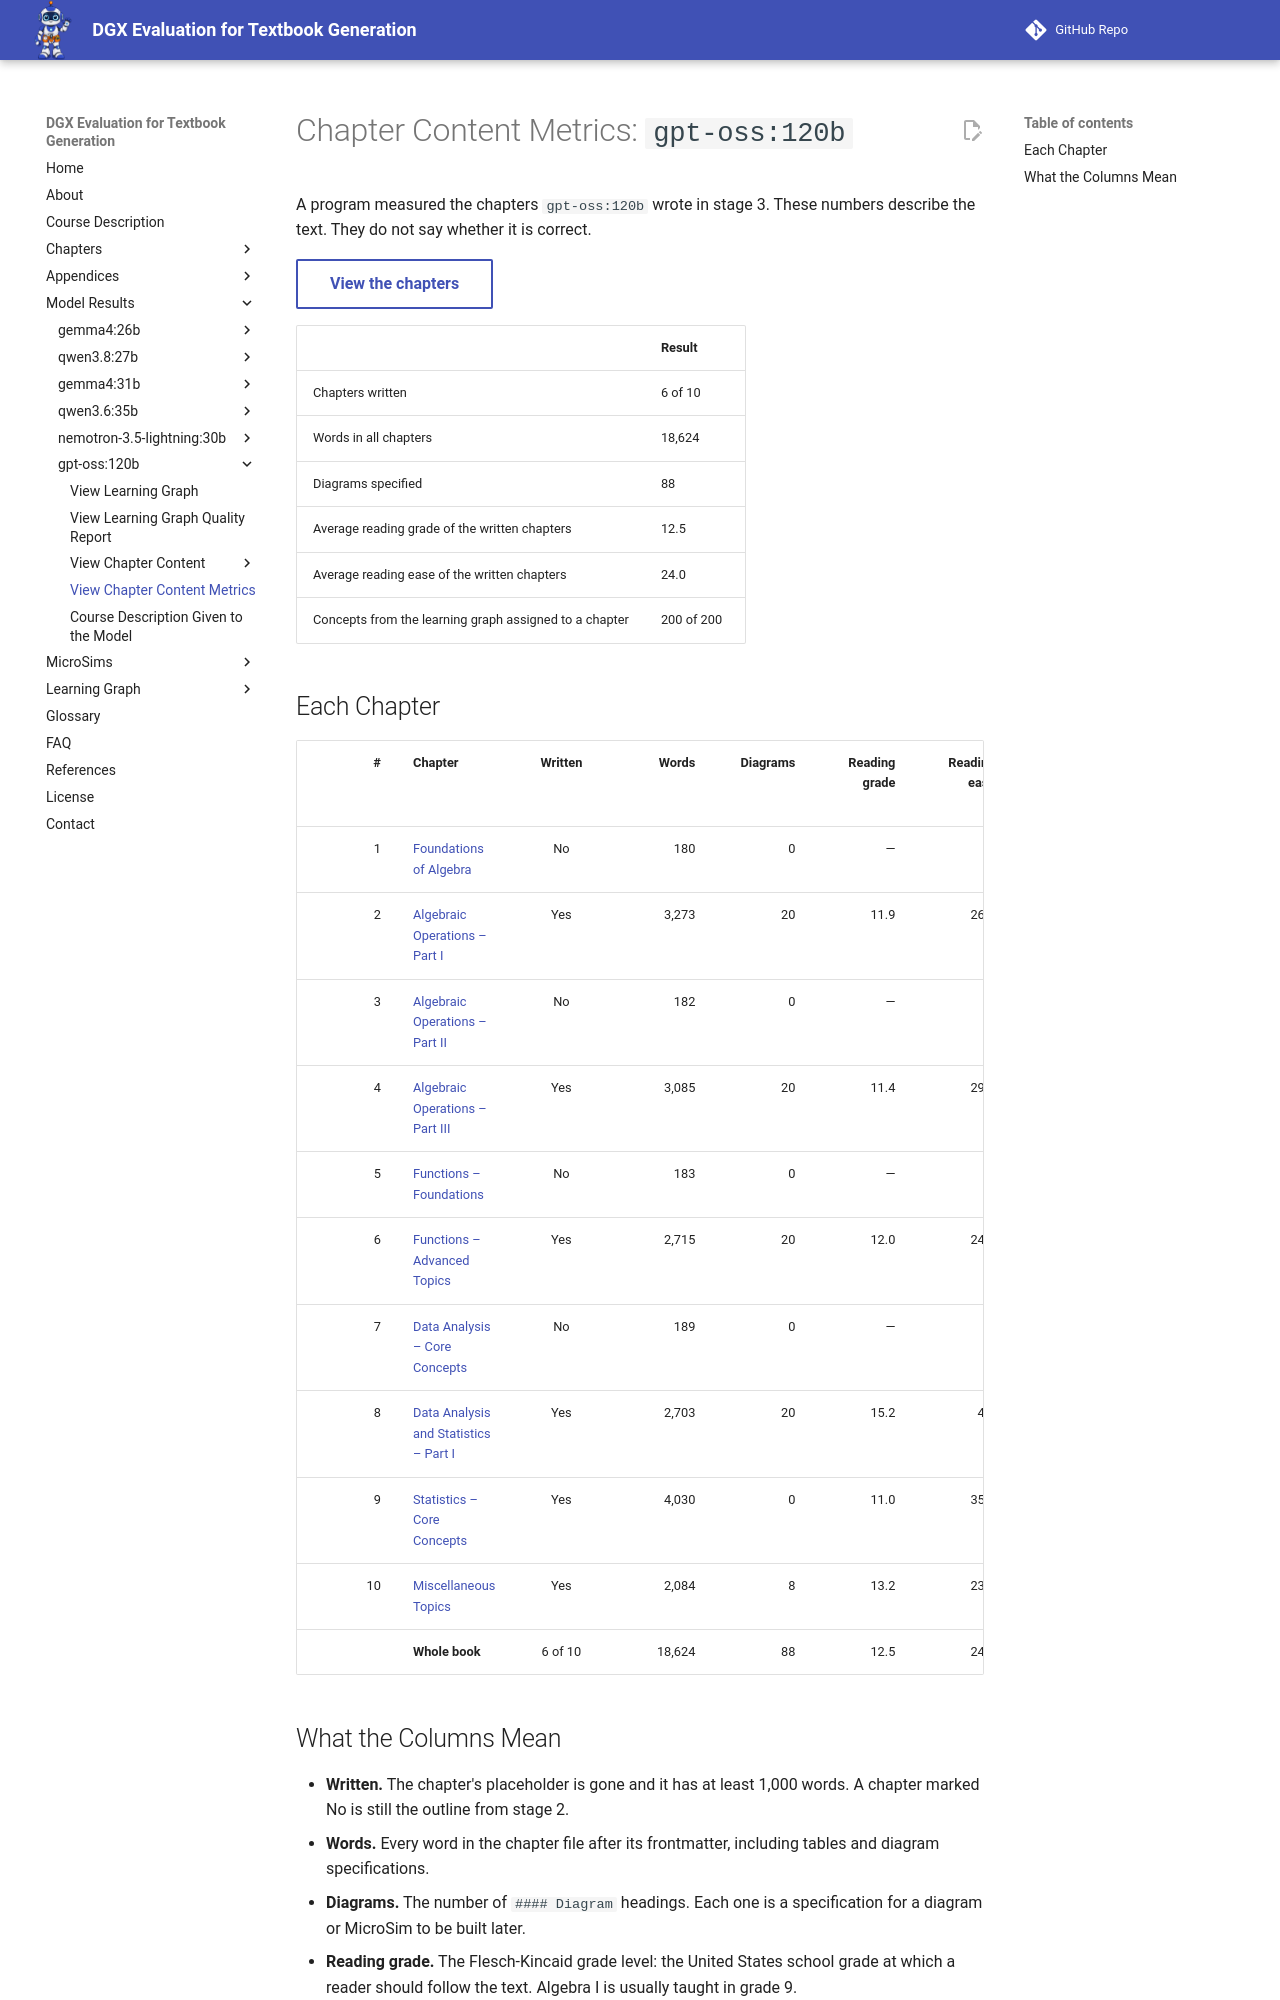

repository: dmccreary/dgx-eval · page: models/gpt-oss-120b/chapter-metrics/index.html · generator: mkdocs

---
title: 'Chapter Content Metrics: gpt-oss:120b'
description: 'Words, diagrams specified, and reading level for each chapter gpt-oss:120b wrote in the Algebra I benchmark.'
---

# Chapter Content Metrics: `gpt-oss:120b`

A program measured the chapters `gpt-oss:120b` wrote in stage 3. These numbers
describe the text. They do not say whether it is correct.

[View the chapters](chapters/index.md){ .md-button }

| | Result |
|---|---|
| Chapters written | 6 of 10 |
| Words in all chapters | 18,624 |
| Diagrams specified | 88 |
| Average reading grade of the written chapters | 12.5 |
| Average reading ease of the written chapters | 24.0 |
| Concepts from the learning graph assigned to a chapter | 200 of 200 |

## Each Chapter

| # | Chapter | Written | Words | Diagrams | Reading grade | Reading ease | Words per sentence | Lists that will not render | Links removed |
|---:|---|:---:|---:|---:|---:|---:|---:|---:|---:|
| 1 | [Foundations of Algebra](chapters/01-foundations-of-algebra/index.md) | No | 180 | 0 | — | — | — | 0 | 0 |
| 2 | [Algebraic Operations – Part I](chapters/02-algebraic-operations-part-i/index.md) | Yes | 3,273 | 20 | 11.9 | 26.3 | 9.4 | 16 | 0 |
| 3 | [Algebraic Operations – Part II](chapters/03-algebraic-operations-part-ii/index.md) | No | 182 | 0 | — | — | — | 1 | 0 |
| 4 | [Algebraic Operations – Part III](chapters/04-algebraic-operations-part-iii/index.md) | Yes | 3,085 | 20 | 11.4 | 29.7 | 9.3 | 1 | 0 |
| 5 | [Functions – Foundations](chapters/05-functions-foundations/index.md) | No | 183 | 0 | — | — | — | 1 | 0 |
| 6 | [Functions – Advanced Topics](chapters/06-functions-advanced-topics/index.md) | Yes | 2,715 | 20 | 12.0 | 24.3 | 8.5 | 0 | 0 |
| 7 | [Data Analysis – Core Concepts](chapters/07-data-analysis-core-concepts/index.md) | No | 189 | 0 | — | — | — | 1 | 0 |
| 8 | [Data Analysis and Statistics – Part I](chapters/08-data-analysis-and-statistics-part-i/index.md) | Yes | 2,703 | 20 | 15.2 | 4.6 | 10.3 | 0 | 0 |
| 9 | [Statistics – Core Concepts](chapters/09-statistics-core-concepts/index.md) | Yes | 4,030 | 0 | 11.0 | 35.6 | 10.8 | 1 | 0 |
| 10 | [Miscellaneous Topics](chapters/10-miscellaneous-topics/index.md) | Yes | 2,084 | 8 | 13.2 | 23.4 | 13.1 | 1 | 0 |
| | **Whole book** | 6 of 10 | 18,624 | 88 | 12.5 | 24.0 | 10.2 | 22 | 0 |
